Dataset: CitrusLeafPathology-14-Aug (GitHub, Aurelia-Maris-Crystalthrone/YouKang). Classes: anthracnose, bacterial blight, black spot, citrus canker, citrus mite, curl leaf, curl virus, deficiency leaf, dry leaf, greening, healthy, melanose, sooty mould, spider mite.

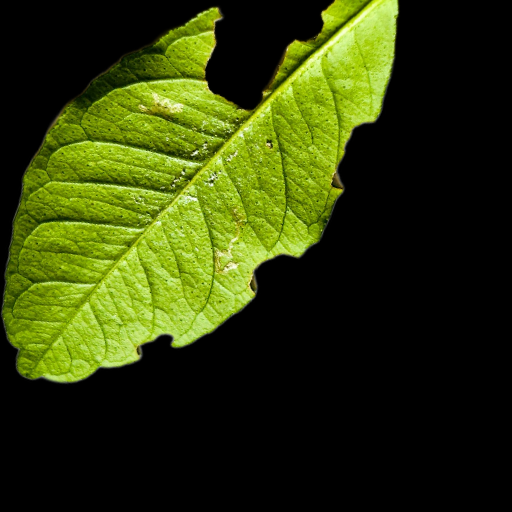
Label: deficiency leaf

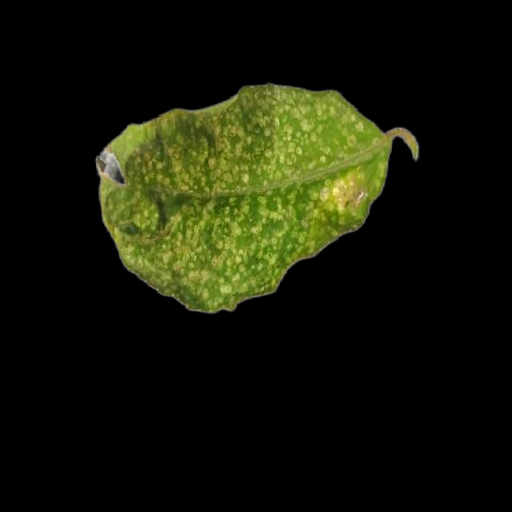
Label: citrus mite

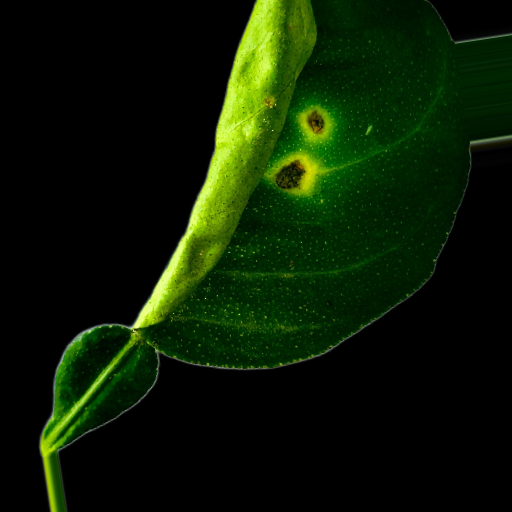
Label: anthracnose

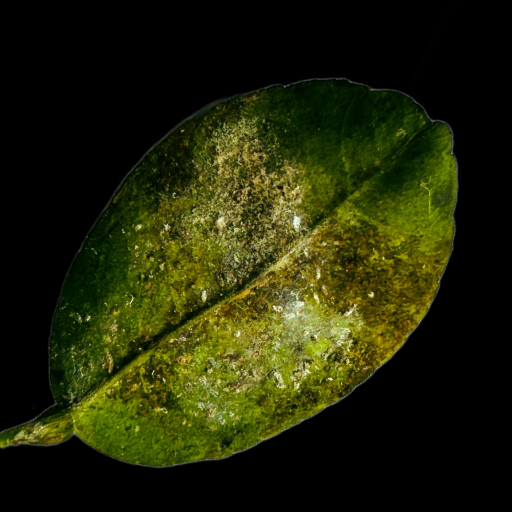
Label: bacterial blight

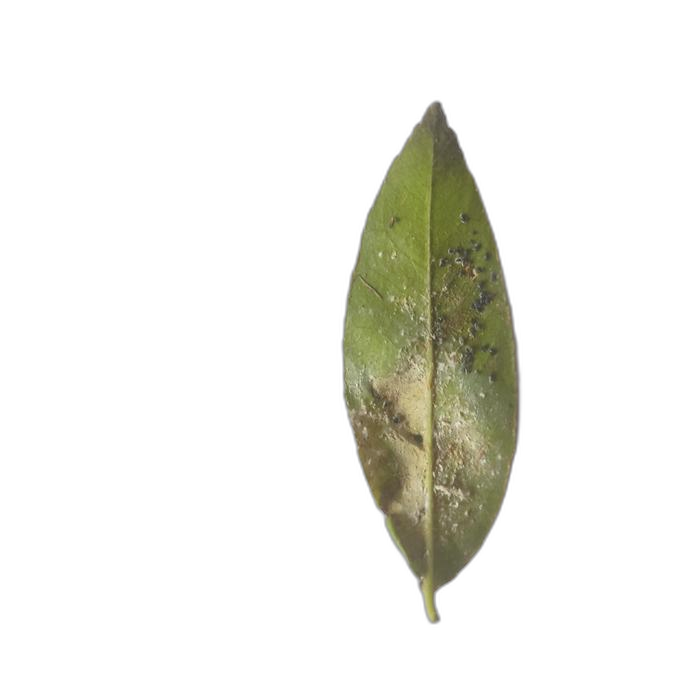
Label: sooty mould

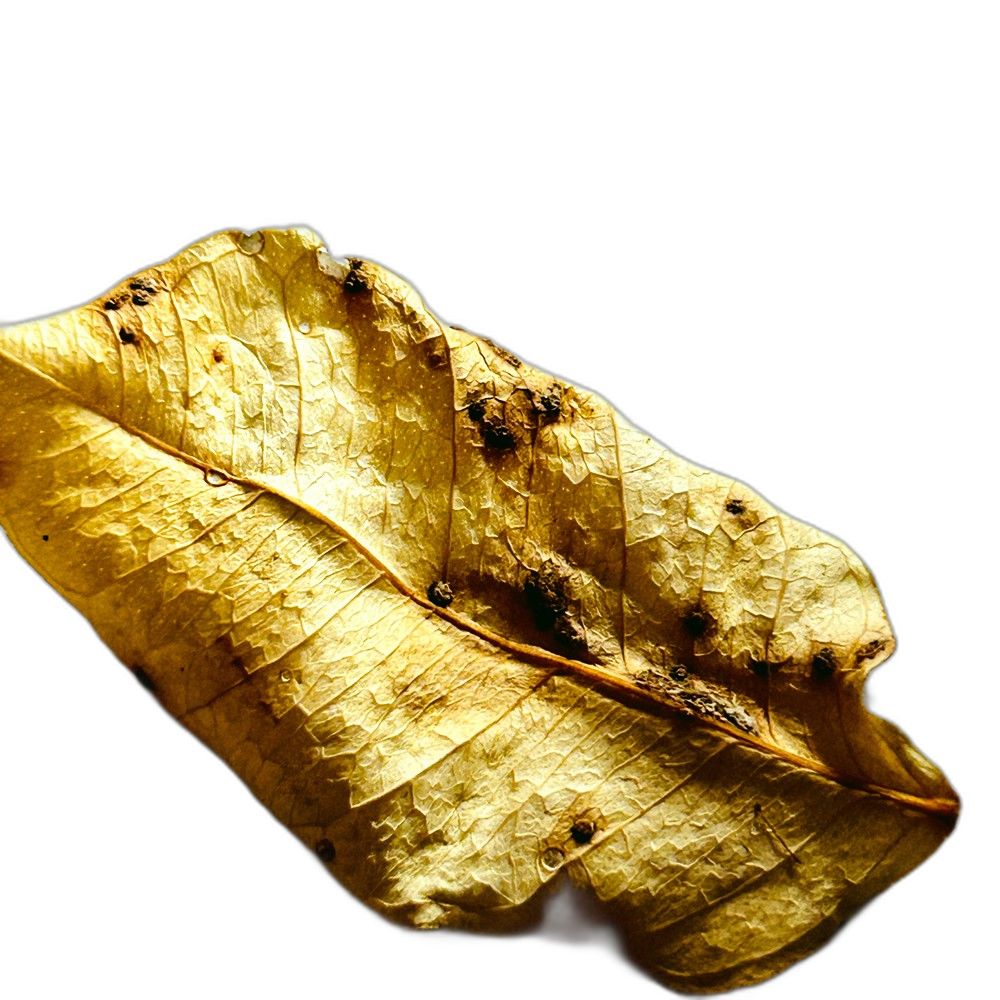
Label: dry leaf
